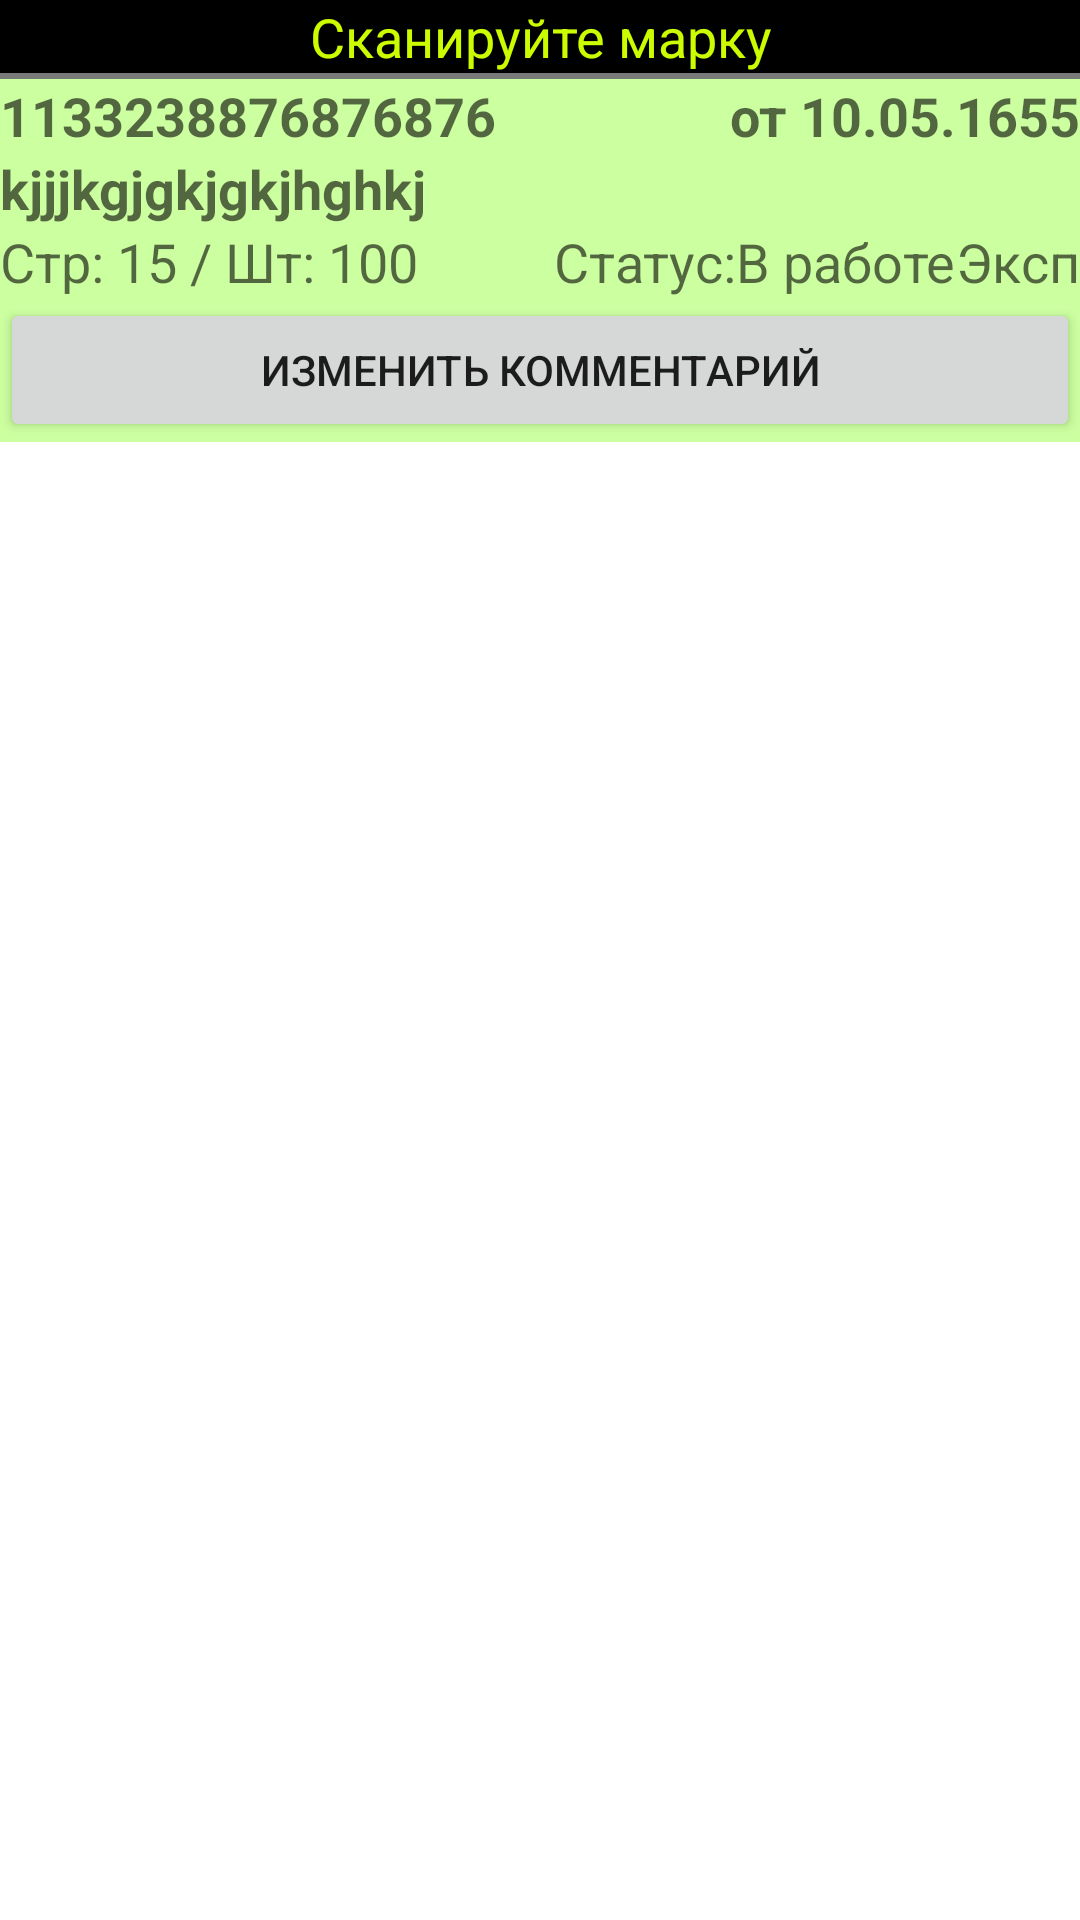

This screen was rendered from an Android layout file. Write that file and the resources it references.
<!-- AndroidManifest.xml: fallback theme Theme.MaterialComponents.DayNight.NoActionBar -->
<!-- res/layout/activity_writeoffrec.xml -->
<?xml version="1.0" encoding="utf-8"?>
<LinearLayout xmlns:android="http://schemas.android.com/apk/res/android"
              android:orientation="vertical"
              android:layout_width="match_parent"
              android:layout_height="match_parent">

    <TextView
            android:text="Сканируйте марку"
            android:gravity="center"
            android:layout_width="match_parent"
            android:textSize="18dp"
            android:layout_height="wrap_content"
            android:background="@drawable/im_black"
            android:textColor="@color/colorWarningLabel"
            android:id="@+id/tvCaption"/>
    <LinearLayout
            android:orientation="vertical"
            android:background="@color/colorHeaderRec"
            android:layout_width="match_parent"
            android:layout_height="wrap_content">


        <include android:layout_width="match_parent"
                 android:layout_height="wrap_content"
                 layout="@layout/rec_writeoff"
                 android:id="@+id/inclRecWriteoff"
        />
        <Button
                android:text="Изменить комментарий"
                android:layout_width="match_parent"
                android:layout_height="wrap_content" android:id="@+id/btnChangeComment"/>
    </LinearLayout>
    <ListView
            android:layout_width="match_parent"
            android:layout_height="match_parent"
            android:id="@+id/lvContent"/>


</LinearLayout>
<!-- res/layout/rec_writeoff.xml (included above) -->
<?xml version="1.0" encoding="utf-8"?>
<LinearLayout xmlns:android="http://schemas.android.com/apk/res/android"
              android:orientation="vertical" android:layout_width="match_parent"
              android:layout_height="match_parent">

    <View
            android:layout_width="match_parent"
            android:layout_height="2dp"
            android:background="#7a7a7a" />

    <LinearLayout
            android:orientation="horizontal"
            android:layout_width="match_parent"
            android:layout_height="wrap_content">

        <TextView
                android:layout_width="wrap_content"
                android:layout_height="wrap_content"
                android:textAppearance="?android:attr/textAppearanceMedium"
                android:text="1133238876876876"
                android:textStyle="bold"
                android:paddingRight="10dp"
                android:id="@+id/tvNumnakl" />
        <TextView
                android:layout_width="match_parent"
                android:layout_height="wrap_content"
                android:gravity="end"
                android:textAppearance="?android:attr/textAppearanceMedium"
                android:textStyle="bold"
                android:text="от 10.05.1655"
                android:id="@+id/tvDateNakl" />

    </LinearLayout>

    <LinearLayout
            android:orientation="horizontal"
            android:layout_width="match_parent"
            android:layout_height="wrap_content">

        <TextView
                android:layout_width="match_parent"
                android:layout_height="wrap_content"
                android:textAppearance="?android:attr/textAppearanceMedium"
                android:text="kjjjkgjgkjgkjhghkj"
                android:textStyle="bold"
                android:maxLines="3"
                android:id="@+id/tvComment" />

    </LinearLayout>

    <LinearLayout
            android:orientation="horizontal"
            android:layout_width="match_parent"
            android:layout_height="wrap_content">
        <LinearLayout
                android:orientation="horizontal"
                android:layout_width="wrap_content"
                android:layout_height="wrap_content">
            <TextView
                    android:layout_width="wrap_content"
                    android:layout_height="wrap_content"
                    android:textAppearance="?android:attr/textAppearanceMedium"
                    android:text="Стр: 15 / Шт: 100"
                    android:layout_weight="0"
                    android:paddingRight="10dp"
                    android:id="@+id/tvCntRows" />
        </LinearLayout>

        <LinearLayout
                    android:orientation="horizontal"
                    android:gravity="right"
                    android:layout_width="match_parent"
                    android:layout_height="wrap_content">
            <TextView
                    android:layout_width="wrap_content"
                    android:layout_height="wrap_content"
                    android:textAppearance="?android:attr/textAppearanceMedium"
                    android:text="Статус:В работе"
                    android:maxLines="1"
                    android:id="@+id/tvStatus"/>
            <TextView
                    android:layout_width="wrap_content"
                    android:layout_height="wrap_content"
                    android:textAppearance="?android:attr/textAppearanceMedium"
                    android:text="Эксп"
                    android:id="@+id/tvExported" />

            </LinearLayout>
        </LinearLayout>


</LinearLayout>
<!-- resources referenced by this layout -->
<resources>
  <color name="colorHeaderRec">#CCFFA0</color>
  <color name="colorWarningLabel">#CCFC00</color>
  <!-- drawable im_black: png bitmap (drawable-hdpi, 2791 bytes) -->
</resources>
